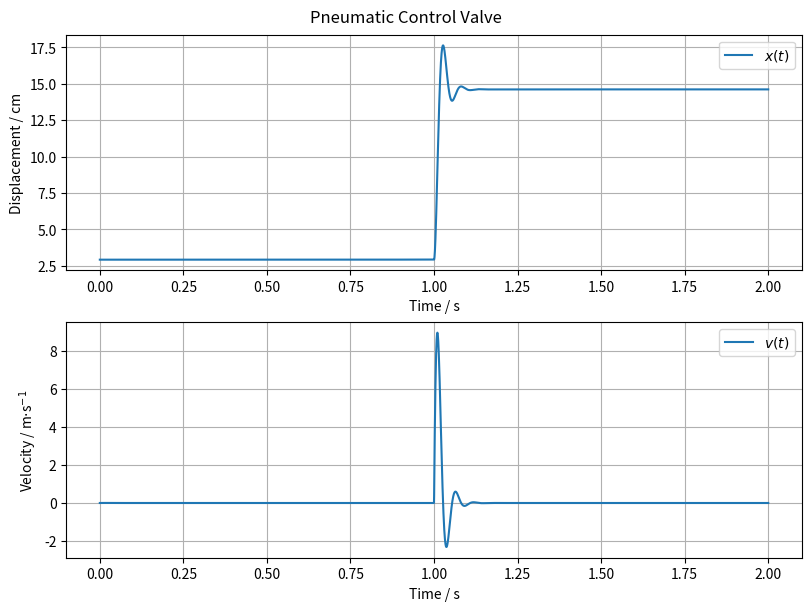

Here is the Python script that generated this plot: (Note: this script raises an exception after producing the figure.)
import os
from typing import Callable, Final

import matplotlib.pyplot as plt
import numpy as np
from scipy.constants import psi
from scipy.integrate import solve_ivp

# --- Model Constants ---
m: Final[float] = 0.5
"""Equivalent moving mass [kg]"""

b: Final[float] = 50.0
"""Viscous friction coefficient [N·s/m]"""

k: Final[float] = 8000.0
"""Spring stiffness [N/m]"""

A: Final[float] = np.pi * (6 / 100) ** 2
"""Effective diaphragm area where the pressure acts [m²]"""


# --- System Dynamics ---
def mechanical_model(t: float, y: np.ndarray, P_func: Callable[[float], float]):
    """
    Differential equation for the pneumatic control valve.

    Parameters:
    - t: time [s]
    - y: state vector
    - P_func: function returning the pneumatic pressure [Pa]
    """
    x = y[0]  # Displacement [m]
    v = y[1]  # Velocity [m/s]
    P = P_func(t)  # Pressure input [Pa]

    # Derivatives
    dxdt = v
    dvdt = (A * P - b * v - k * x) / m

    return [dxdt, dvdt]


# --- Model Input ---
def P_input(t: float) -> float:
    """Example pneumatic control signal [Pa]

    Follows the Standard industrial signal:
    - 3 psi: valve fully open
    - 15 psi: valve fully closed
    """
    if t < 1.0:
        return 3 * psi
    else:
        return 15 * psi


# --- Initial Conditions ---
x0 = 0.0292  # Initial displacement [m]
v0 = 0.0  # Initial velocity [m/s]
y0 = [x0, v0]

# --- Simulation ---
t = np.linspace(0, 2, 5000)  # Simulation time [s]
sol = solve_ivp(mechanical_model, [t[0], t[-1]], y0, t_eval=t, args=(P_input,))

# --- Model Outputs ---
x = sol.y[0]
"""Valve stem displacement [m]"""

v = sol.y[1]
"""Valve stem velocity [m/s]"""

# --- Plot results ---
fig, axs = plt.subplots(2, 1, figsize=(8, 6), constrained_layout=True)
fig.suptitle("Pneumatic Control Valve")

# Displacement
axs[0].plot(sol.t, x * 100, label="$x(t)$")
axs[0].set_xlabel("Time / s")
axs[0].set_ylabel("Displacement / cm")
axs[0].grid(True)
axs[0].legend()

# Velocity
axs[1].plot(sol.t, v, label="$v(t)$")
axs[1].set_xlabel("Time / s")
axs[1].set_ylabel("Velocity / m$\\cdot$s$^{-1}$")
axs[1].grid(True)
axs[1].legend()

# Save plot to file
script_dir = os.path.dirname(os.path.abspath(__file__))
os.makedirs(os.path.join(script_dir, "simulations"), exist_ok=True)
save_path = os.path.join(script_dir, "simulations", "scipy.png")
plt.savefig(save_path)
print(f"Plot saved to {save_path}")
